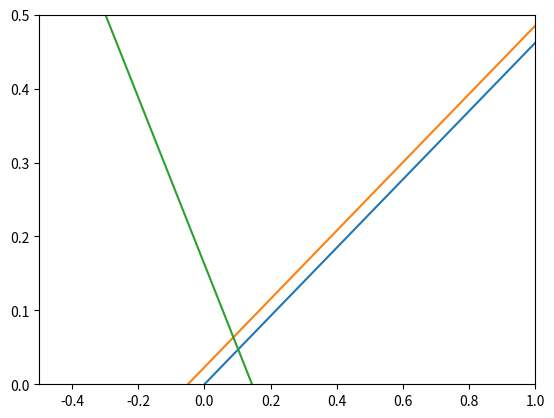

Reproduce this figure in Python.
import numpy as np
import matplotlib.pyplot as plt

# Horizontal Tail Parameters
A_h = 4 
M_cruise = 0.6
sweep_h = 15

# General Aircraft Parameters
x_ac = 10                       # Position of the aerodynamic center [m]
l_h = 11                        # Tail arm of the horizontal tail [-]
c = 2                           # Chord length of the main wing [m]
Vh_V2 = 1                       # Correction factor of velocity over the tail, should be 1 for T-tail [-]

xLEMAC = 10                     # Position of the leading edge of the MAC [m]
MAC = 1.8                       # Length of the MAC [m]

C_L_alpha_Aminh = 5.35          # Lift curve of the entire aircraft without horizontal tail [rad^-1]
C_L_h = -0.56                   # Lift coefficient of the horizontal tail [-]
C_L_Aminh = 1.93                # Lift coefficient of the entire aircraft without horizontal tail [-]
C_m_ac = -0.5                   # Moment coefficient around the aerodyamic center [-]
downwash = 0.022                # Downwash effect on the horizontal tail [-]

SM = 0.05                       # Stability margin as a percentage of MAC [-]


# DATCOM Estimation Methods
beta = np.sqrt(1-M_cruise**2)
C_L_alpha_h = (2*np.pi*A_h) / (2 + np.sqrt(4 + ((A_h*beta)/0.95)**2 * (1 + (np.tan(np.radians(sweep_h))/beta**2)))) 


# Make array of tail surfaces
Sh_S = np.linspace(0, 0.6, 100)

# Stability Equations
x_cg_neutral_stability = x_ac + (C_L_alpha_h / C_L_alpha_Aminh) * (1 - downwash) * (l_h / c) * Sh_S * Vh_V2
x_cg_neutral_stability = (x_cg_neutral_stability - xLEMAC) / MAC
x_cg_stability = x_cg_neutral_stability - SM

# Controllability Equation
x_cg_controllability = x_ac - (C_m_ac / C_L_Aminh) + (C_L_h / C_L_Aminh) * (l_h / c) * Sh_S * Vh_V2 
x_cg_controllability = (x_cg_controllability - xLEMAC) / MAC

# Generate Scissor Plot
plt.plot(x_cg_neutral_stability, Sh_S)
plt.plot(x_cg_stability, Sh_S)
plt.plot(x_cg_controllability, Sh_S)
plt.xlim([-0.5,1])
plt.ylim([0,0.5])
plt.show()
